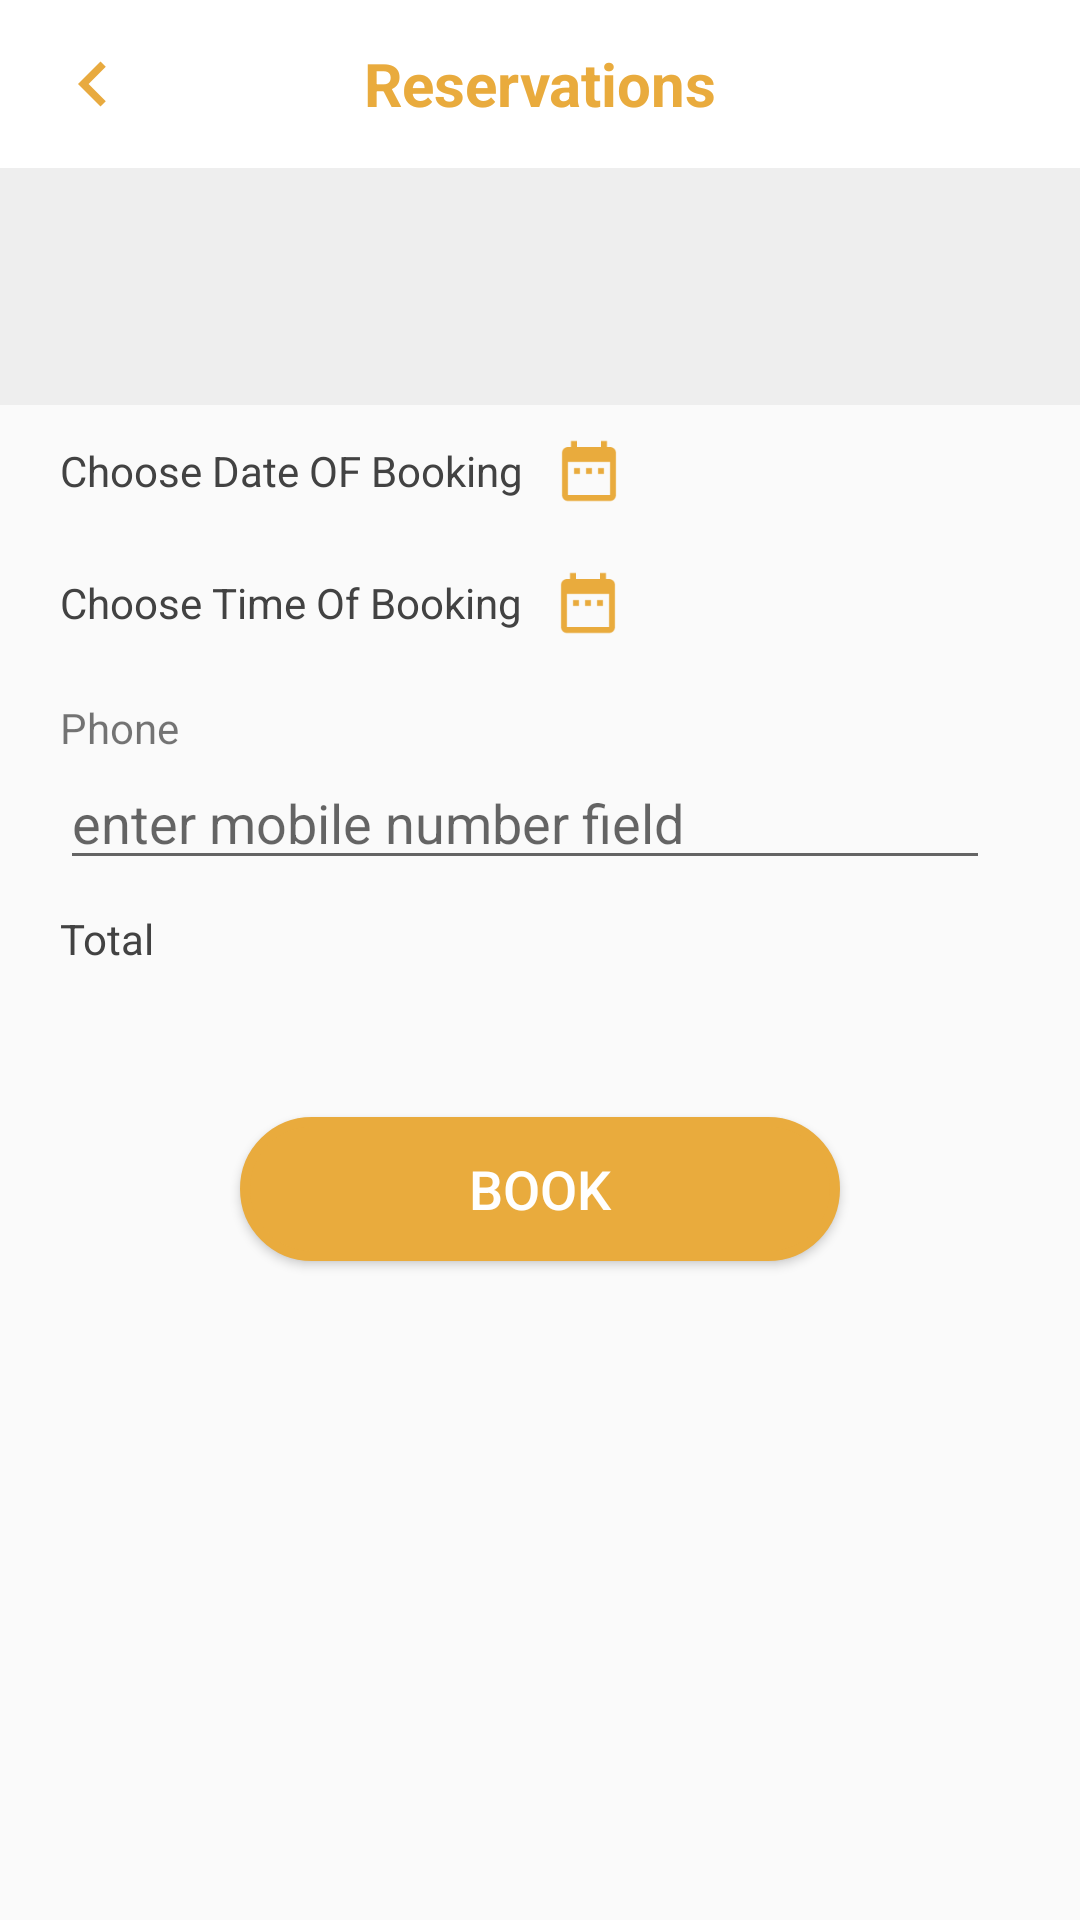

Layout XML and referenced resources for this Android screen:
<!-- AndroidManifest.xml: application theme AppTheme -->
<!-- res/layout/activity_reservation.xml -->
<?xml version="1.0" encoding="utf-8"?>

<ScrollView xmlns:android="http://schemas.android.com/apk/res/android"
    xmlns:app="http://schemas.android.com/apk/res-auto"
    xmlns:tools="http://schemas.android.com/tools"
    android:layout_width="match_parent"
    android:layout_height="match_parent">

    <LinearLayout
        android:layout_width="match_parent"
        android:layout_height="match_parent"
        android:orientation="vertical"
        tools:context=".Book_Car_Activity">

        <include
            android:id="@+id/toolbar"
            layout="@layout/toolbar_back" />

        <LinearLayout
            android:layout_width="match_parent"
            android:layout_height="wrap_content"
            android:background="@color/whitesmoke"
            android:orientation="vertical">

            <TextView
                android:id="@+id/carnaem"
                android:layout_width="wrap_content"
                android:layout_height="wrap_content"
                android:layout_marginStart="20dp"
                android:layout_marginTop="5dp"
                android:layout_marginEnd="10dp"
                android:layout_marginBottom="8dp"
                android:contentDescription="@string/name_of_service"
                android:textSize="20sp" />

            <TextView
                android:id="@+id/cardesc"
                android:layout_width="wrap_content"
                android:layout_height="wrap_content"
                android:layout_marginStart="20dp"
                android:layout_marginEnd="10dp"
                android:layout_marginBottom="20dp"
                android:textColor="@color/fafagray"
                android:textSize="14sp" />
        </LinearLayout>

        <LinearLayout
            android:layout_width="wrap_content"
            android:layout_height="wrap_content"
            android:layout_marginTop="0dp"
            android:orientation="horizontal">

            <TextView
                android:id="@+id/textView22"
                android:layout_width="wrap_content"
                android:layout_height="wrap_content"
                android:layout_gravity="center"
                android:layout_marginStart="20dp"
                android:text="@string/choose_date_of_booking"
                android:contentDescription="@string/choose_date_of_booking"
                android:textColor="@color/cardview_dark_background" />

            <ImageView
                android:id="@+id/nxtBtn"
                android:layout_width="wrap_content"
                android:layout_height="wrap_content"
                android:layout_gravity="center"
                android:layout_margin="10dp"
                android:onClick="Date_Care"
                android:src="@drawable/ic_date_orange_24dp"
                android:text=""
                android:contentDescription="@string/press_on_this_image_to_select_date"
                android:textColor="@color/white"
                android:textSize="18sp" />
        </LinearLayout>

        <LinearLayout
            android:id="@+id/datesele"
            android:layout_width="match_parent"
            android:layout_height="wrap_content"
            android:visibility="gone">

            <TextView
                android:id="@+id/datechoosee"
                android:layout_width="wrap_content"
                android:layout_height="wrap_content"
                android:layout_gravity="start"
                android:layout_marginStart="20dp"
                android:text="@string/date_selected_is"
                android:textColor="@color/cardview_dark_background" />

            <TextView
                android:id="@+id/datechoose"
                android:layout_width="wrap_content"
                android:layout_height="wrap_content"
                android:layout_gravity="start"
                android:layout_marginStart="20dp"
                android:layout_marginTop="10dp"
                android:text=""
                android:textColor="@color/logo" />
        </LinearLayout>

        <LinearLayout
            android:layout_width="wrap_content"
            android:layout_height="wrap_content"
            android:orientation="horizontal">

            <TextView
                android:id="@+id/textView222"
                android:layout_width="wrap_content"
                android:layout_height="wrap_content"
                android:layout_gravity="center"
                android:layout_marginStart="20dp"
                android:text="@string/choose_time_of_booking"
                android:textColor="@color/cardview_dark_background" />

            <ImageView
                android:id="@+id/nxtBtnt"
                android:layout_width="wrap_content"
                android:layout_height="wrap_content"
                android:layout_gravity="center"
                android:layout_margin="10dp"
                android:onClick="Time_car"
                android:src="@drawable/ic_date_orange_24dp"
                android:text=""
                android:contentDescription="@string/press_on_this_button_to_select_time"
                android:textColor="@color/white"
                android:textSize="18sp" />
        </LinearLayout>

        <LinearLayout
            android:id="@+id/timesele"
            android:layout_width="match_parent"
            android:layout_height="wrap_content"
            android:visibility="gone">

            <TextView
                android:id="@+id/timechoosee"
                android:layout_width="wrap_content"
                android:layout_height="wrap_content"
                android:layout_gravity="start"
                android:layout_marginStart="20dp"
                android:text="@string/time"
                android:contentDescription="@string/selected_time"
                android:textColor="@color/cardview_dark_background" />

            <TextView
                android:id="@+id/timechoose"
                android:layout_width="wrap_content"
                android:layout_height="wrap_content"
                android:layout_gravity="start"
                android:layout_marginStart="20dp"
                android:layout_marginTop="10dp"
                android:text=""
                android:textColor="@color/logo" />
        </LinearLayout>

        <TextView
            android:id="@+id/textView26"
            android:layout_width="match_parent"
            android:layout_height="wrap_content"
            android:layout_marginStart="20dp"
            android:layout_marginEnd="20dp"
            android:layout_marginTop="10dp"
            android:text="@string/phone" />

        <EditText
            android:id="@+id/phoneid"
            android:layout_width="match_parent"
            android:layout_height="wrap_content"
            android:layout_marginStart="20dp"
            android:layout_marginEnd="30dp"
            android:ems="10"
            android:hint="@string/enter_mobile_number_field"
            android:inputType="textEmailAddress" />


        <LinearLayout
            android:layout_width="match_parent"
            android:layout_height="wrap_content"
            android:layout_marginTop="10dp">

            <TextView
                android:id="@+id/textView224"
                android:layout_width="wrap_content"
                android:layout_height="wrap_content"
                android:layout_gravity="start"
                android:layout_marginStart="20dp"
                android:text="@string/total"
                android:textColor="@color/cardview_dark_background" />

            <TextView
                android:id="@+id/totalM"
                android:layout_width="wrap_content"
                android:layout_height="wrap_content"
                android:layout_gravity="start"
                android:layout_marginStart="10dp"
                android:layout_marginTop="10dp"
                android:text=""
                android:textColor="@color/logo"
                android:textStyle="bold" />

        </LinearLayout>

        <Button
            android:id="@+id/payBtn"
            android:layout_width="200dp"
            android:layout_height="wrap_content"
            android:layout_gravity="bottom|center"
            android:layout_marginTop="40dp"
            android:layout_marginBottom="5dp"
            android:background="@drawable/border_button_email"
            android:onClick="BookCar"
            android:text="@string/book"
            android:textColor="@color/white"
            android:contentDescription="@string/button_for_reservation"
            android:textSize="18sp" />
    </LinearLayout>
</ScrollView>
<!-- res/layout/toolbar_back.xml (included above) -->
<?xml version="1.0" encoding="utf-8"?>
<androidx.appcompat.widget.Toolbar xmlns:android="http://schemas.android.com/apk/res/android"
    android:layout_width="match_parent"
    android:layout_height="?attr/actionBarSize"
    android:background="@color/white"
    android:autoMirrored="true"
    android:id="@+id/withbacktool">

    <TextView
        android:id="@+id/toolbar_title"
        android:layout_width="wrap_content"
        android:layout_height="wrap_content"
        android:layout_gravity="center"
        android:text="@string/reservations"
        android:contentDescription="@string/reservations"
        android:textColor="@color/Email_login_btn"
        android:textSize="20sp"
        android:textStyle="bold" />

    <ImageView
        android:id="@+id/imgback"
        android:layout_width="30dp"
        android:layout_height="match_parent"
        android:contentDescription="@string/back_to_previous"
        android:src="@drawable/ic_chevron_back_details_24dp"/>
</androidx.appcompat.widget.Toolbar>
<!-- resources referenced by this layout -->
<resources>
  <color name="Email_login_btn">#e9ab3d</color>
  <color name="fafagray">#FAFAFA</color>
  <color name="logo">#672710</color>
  <color name="white">#FFFFFF</color>
  <color name="whitesmoke">#EEEEEE</color>
  <!-- drawable border_button_email (drawable) -->
  <?xml version="1.0" encoding="utf-8"?>
  
  <shape xmlns:android="http://schemas.android.com/apk/res/android"
      android:shape="rectangle">
      <solid
          android:color="@color/Email_login_btn" />
      <corners android:radius="100dp" />
      <stroke android:width="10px" android:color="@color/Email_login_btn" />
  </shape>
  <!-- drawable ic_chevron_back_details_24dp (drawable) -->
  <vector android:autoMirrored="true" android:height="24dp"
      android:tint="#E8AA3F" android:viewportHeight="24.0"
      android:viewportWidth="24.0" android:width="24dp" xmlns:android="http://schemas.android.com/apk/res/android">
      <path android:fillColor="#FF000000" android:pathData="M15.41,7.41L14,6l-6,6 6,6 1.41,-1.41L10.83,12z"/>
  </vector>
  <!-- drawable ic_date_orange_24dp (drawable) -->
  <vector android:autoMirrored="true" android:height="24dp"
      android:tint="#E9AB3D" android:viewportHeight="24.0"
      android:viewportWidth="24.0" android:width="24dp" xmlns:android="http://schemas.android.com/apk/res/android">
      <path android:fillColor="#FF000000" android:pathData="M9,11L7,11v2h2v-2zM13,11h-2v2h2v-2zM17,11h-2v2h2v-2zM19,4h-1L18,2h-2v2L8,4L8,2L6,2v2L5,4c-1.11,0 -1.99,0.9 -1.99,2L3,20c0,1.1 0.89,2 2,2h14c1.1,0 2,-0.9 2,-2L21,6c0,-1.1 -0.9,-2 -2,-2zM19,20L5,20L5,9h14v11z"/>
  </vector>
  <string name="back_to_previous">Back to previous</string>
  <string name="book">Book</string>
  <string name="button_for_reservation">button for reservation</string>
  <string name="choose_date_of_booking">Choose Date OF Booking</string>
  <string name="choose_time_of_booking">Choose Time Of Booking</string>
  <string name="date_selected_is">Date Selected Is</string>
  <string name="enter_mobile_number_field">enter mobile number field</string>
  <string name="name_of_service">name of service</string>
  <string name="phone">Phone</string>
  <string name="press_on_this_button_to_select_time">press on this button to select time</string>
  <string name="press_on_this_image_to_select_date">press on this image to select date</string>
  <string name="reservations">Reservations</string>
  <string name="selected_time">Selected Time</string>
  <string name="time">Time :</string>
  <string name="total">Total</string>
  <style name="AppTheme" parent="Theme.AppCompat.Light.NoActionBar">
          
          <item name="colorPrimary">@color/whitesmoke</item>
          <item name="colorPrimaryDark">@color/whitesmoke</item>
          <item name="colorAccent">@color/whitesmoke</item>
      </style>
</resources>
